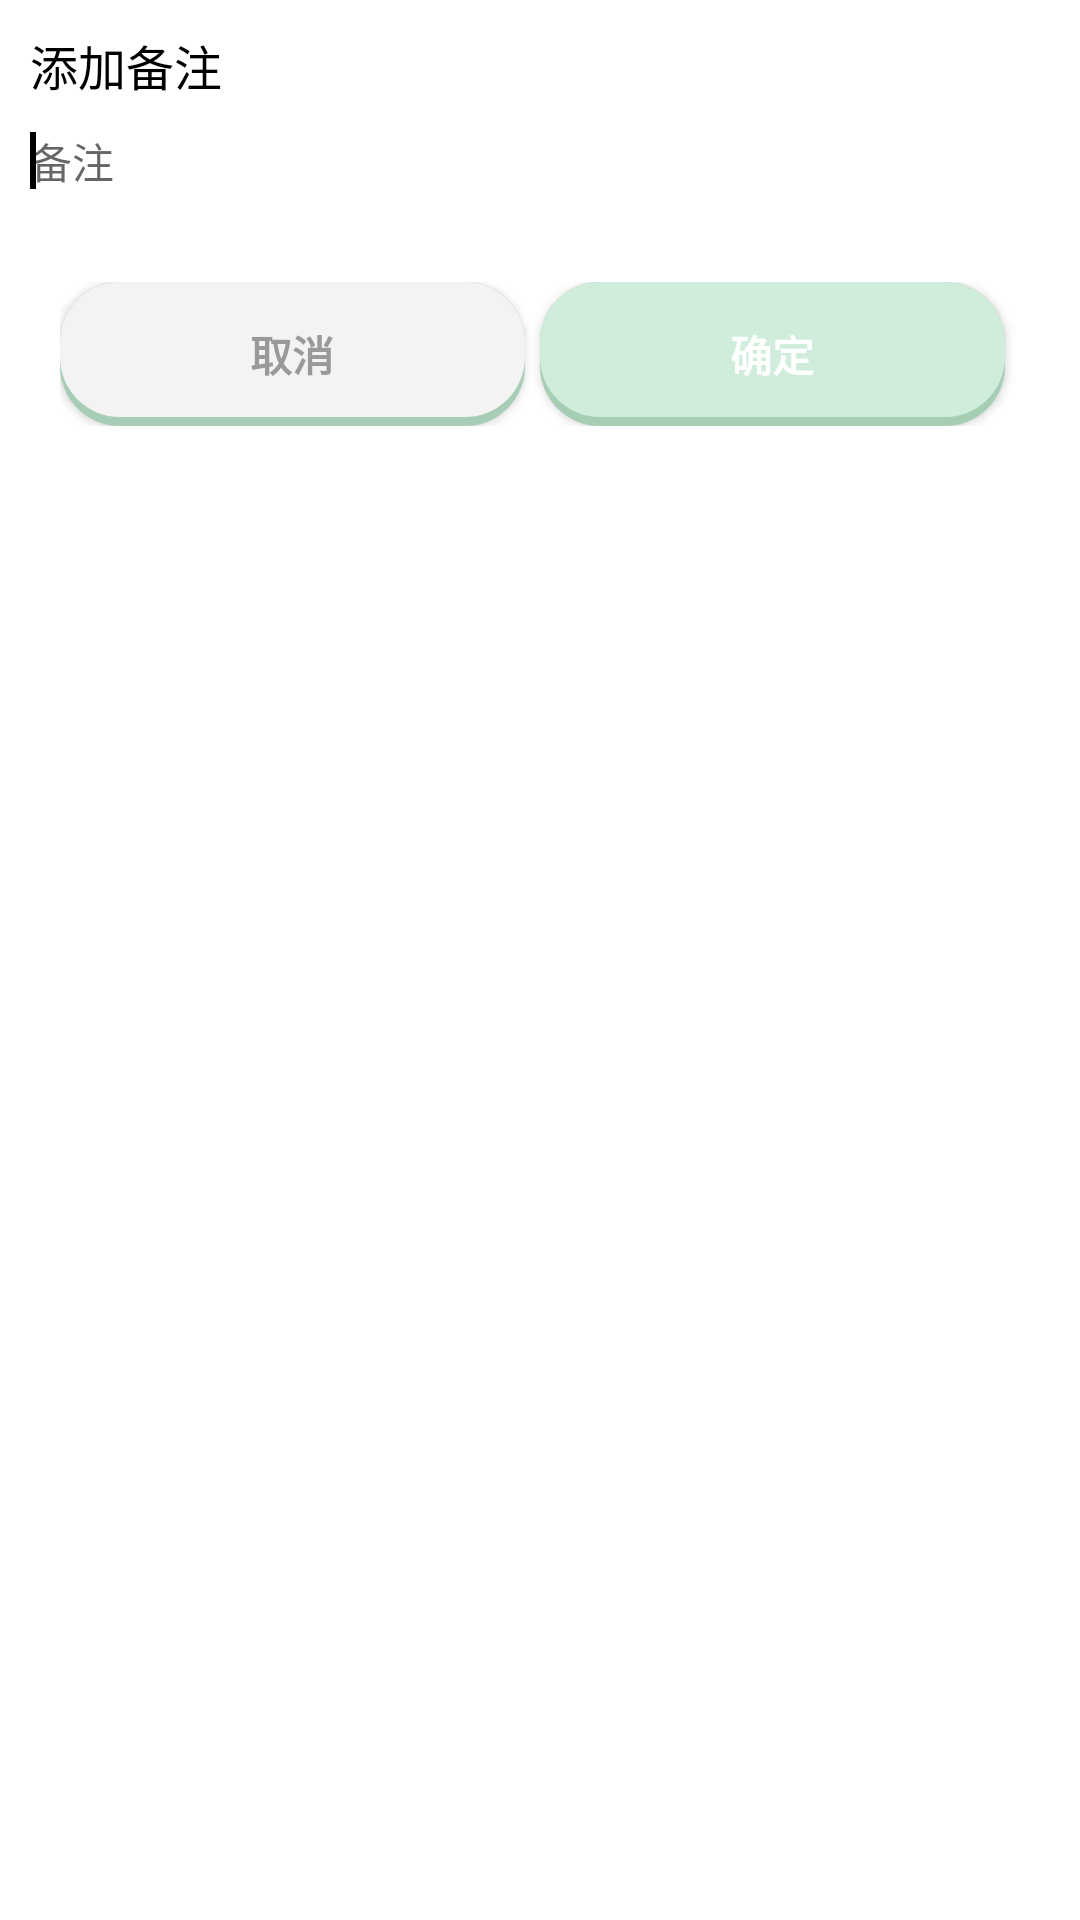

Here is an Android app screen rendered from its layout file. Give the layout XML and the strings, colors and styles it references.
<!-- AndroidManifest.xml: application theme DayTheme -->
<!-- res/layout/dialog_beizhu.xml -->
<?xml version="1.0" encoding="utf-8"?>
<RelativeLayout xmlns:android="http://schemas.android.com/apk/res/android"
    android:layout_width="match_parent"
    android:layout_height="200dp"
    android:padding="10dp"
    android:background="@color/white">
    <TextView
        android:id="@+id/dialog_beizhu_tv"
        android:layout_width="wrap_content"
        android:layout_height="wrap_content"
        android:text="@string/add_remark"
        android:textSize="16sp"
        android:textColor="@color/black"/>
    <EditText
        android:id="@+id/dialog_beizhu_et"
        android:layout_width="match_parent"
        android:layout_height="wrap_content"
        android:layout_below="@id/dialog_beizhu_tv"
        android:hint="@string/remark"
        android:layout_marginTop="10dp"
        android:layout_marginBottom="20dp"
        android:textSize="14sp"
        android:background="@color/white">
        <requestFocus/>
    </EditText>
    <LinearLayout
        android:layout_width="match_parent"
        android:layout_height="wrap_content"
        android:orientation="horizontal"
        android:layout_below="@id/dialog_beizhu_et"
        android:padding="10dp">
        <Button
            android:id="@+id/dialog_beizhu_btn_cancel"
            android:layout_width="0dp"
            android:layout_height="wrap_content"
            android:layout_weight="1"
            android:text="@string/cancel"
            android:background="@drawable/dialog_btn_bg"
            android:textStyle="bold"
            android:textColor="@color/grey9"
            android:layout_marginRight="5dp"/>
        <Button
            android:id="@+id/dialog_beizhu_btn_ensure"
            android:layout_width="0dp"
            android:layout_height="wrap_content"
            android:layout_weight="1"
            android:text="@string/ensure"
            android:background="@drawable/note_shape"
            android:textStyle="bold"
            android:textColor="@color/white"
            android:layout_marginRight="5dp"/>
    </LinearLayout>
</RelativeLayout>
<!-- resources referenced by this layout -->
<resources>
  <color name="black">#000000</color>
  <color name="grey9">#999999</color>
  <color name="white">#ffffff</color>
  <!-- drawable dialog_btn_bg (drawable) -->
  <?xml version="1.0" encoding="utf-8"?>
  <layer-list xmlns:android="http://schemas.android.com/apk/res/android">
      
      <item>
          <shape android:shape="rectangle">
              <solid android:color="#A7CDB6" />
              <corners android:radius="20dp"/>
          </shape>
      </item>
      <item android:bottom="3dp">
          <shape android:shape="rectangle">
              <solid android:color="@color/grey_f3f3f3" />
              <corners android:radius="20dp"/>
          </shape>
      </item>
  
  </layer-list>
  <!-- drawable note_shape (drawable) -->
  <?xml version="1.0" encoding="utf-8"?>
  <layer-list xmlns:android="http://schemas.android.com/apk/res/android">
      
      <item>
          <shape android:shape="rectangle">
              <solid android:color="#A6CEB3" />
              <corners android:radius="20dp"/>
          </shape>
      </item>
      <item android:bottom="3dp">
          <shape android:shape="rectangle">
              <solid android:color="@color/noteShape" />
              <corners android:radius="20dp"/>
          </shape>
      </item>
  
  </layer-list>
  <string name="add_remark">添加备注</string>
  <string name="cancel">取消</string>
  <string name="ensure">确定</string>
  <string name="remark">备注</string>
  <style name="DayTheme" parent="Theme.AppCompat.DayNight.NoActionBar">
          <item name="toolbarTheme">@style/ThemeOverlay.AppCompat.ActionBar</item>
          <item name="colorPrimary">@color/white</item>
          <item name="android:textColorPrimary">@color/black</item>
          <item name="colorPrimaryDark">@color/colorPrimaryDark</item>
          <item name="colorAccent">@color/colorAccent</item>
          <item name="tvBackground">@color/white</item>
          <item name="lvBackground">@color/near_white</item>
          <item name="settingIcon">@drawable/ic_settings_black_24dp</item>
  
          <item name="menu_delete_all">@drawable/ic_delete_forever_black_24dp</item>
          <item name="menu_delete">@drawable/ic_delete_black_24dp</item>
          <item name="menu_search">@drawable/ic_search_black_24dp</item>
          <item name="titleColor">@color/black</item>
          <item name="tvMainColor">@color/black</item>
          <item name="tvSubColor">@color/grey9</item>
          <item name="colorControlActivated">@color/black</item>
          <item name="colorSwitchThumbNormal">@color/black</item>
      </style>
  <color name="grey_f3f3f3">#f3f3f3</color>
  <color name="noteShape">#D0EDDB</color>
  <color name="colorPrimaryDark">#00574B</color>
  <color name="colorAccent">#7F9358</color>
  <color name="near_white">#f3f3f3</color>
</resources>
